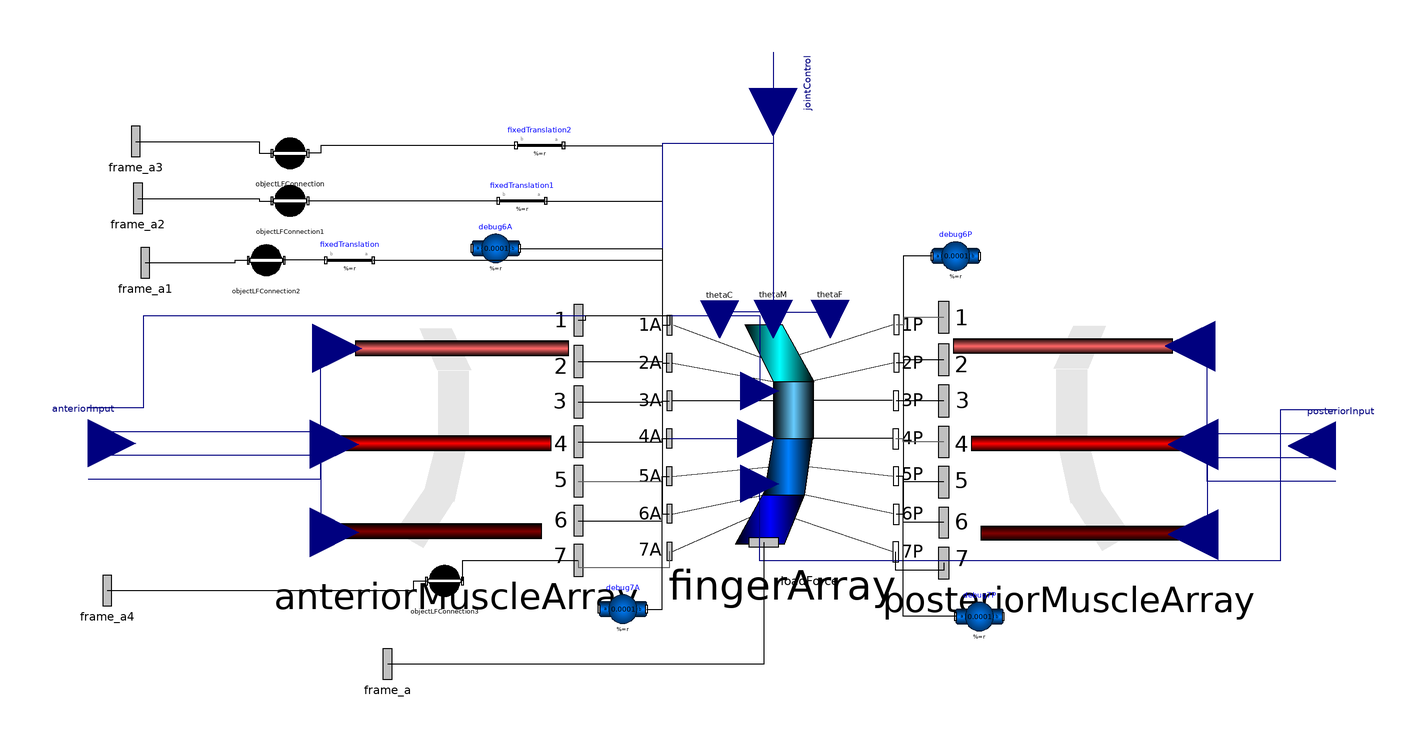

This picture is the connection diagram that the Modelica source below describes through its graphical annotations.

model FinalFingerArray
  PowerGrabStructure.Muscle.Advanced.Examples.FingerMuscleLineArray
    anteriorMuscleArray(
    maxFDistal=500,
    maxMDistal=500,
    maxCDistal=500) annotation (Placement(visible=true, transformation(
        origin={-120,15},
        extent={{-51.322,-51.322},{51.322,51.322}},
        rotation=0)));
  PowerGrabStructure.Discarded.OldComponents.FingerMultipleRevoluteArray fingerArray(
    phi_0_boneFDistal=0.1,
    phi_0_boneMDistal=0.1,
    phi_0_boneCDistal=0.1,
    fDistalClosed=fDistalClosed,
    mDistalClosed=mDistalClosed,
    cDistalRegularClosed=cDistalRegularClosed,
    cDistalSideClosed=cDistalSideClosed,
    dirTorque=false,
    phi_0_doubleJoint=0,
    diameterIboneFDistal=0.002,
    diameterIboneMDistal=0.002,
    diameterIboneCDistal=0.002,
    diameterOboneCDistal=0.002,
    diameterOboneFDistal=0.002,
    diameterOboneMDistal=0.002,
    r_IboneFDistal={fingerLength[4],0,0},
    r_OboneFDistal={fingerLength[3]/2,0,0},
    r_IboneMDistal={fingerLength[3]/2,0,0},
    r_OboneMDistal={fingerLength[2]/2,0,0},
    r_IboneCDistal={fingerLength[2]/2,0,0},
    r_OboneCDistal={fingerLength[1],0,0}) annotation (Placement(visible=true,
        transformation(
        origin={17.255,15},
        extent={{-47.745,-47.745},{47.745,47.745}},
        rotation=0)));
  PowerGrabStructure.Muscle.Advanced.Examples.FingerMuscleLineArray
    posteriorMuscleArray(
    maxFDistal=500,
    maxMDistal=500,
    maxCDistal=500) annotation (Placement(visible=true, transformation(
        origin={137.5,15},
        extent={{52.5,-52.5},{-52.5,52.5}},
        rotation=0)));
  Modelica.Mechanics.MultiBody.Parts.BodyShape debug6A(m = 0.0001, shapeType = "sphere", r = {0, 0, 0}, r_CM = {0, 0, 0}, sphereDiameter = 0.05, sphereColor = {255, 0, 255}) annotation(Placement(visible = true, transformation(origin = {-103.481, 95}, extent = {{-10, -10}, {10, 10}}, rotation = 0)));
  Modelica.Mechanics.MultiBody.Parts.BodyShape debug7A(m = 0.0001, r = {0, 0, 0}, r_CM = {0, 0, 0}, shapeType = "sphere", sphereColor = {255, 255, 0}, sphereDiameter = 0.05) annotation(Placement(visible = true, transformation(origin = {-50, -56.863}, extent = {{-10, -10}, {10, 10}}, rotation = 0)));
  Modelica.Mechanics.MultiBody.Parts.BodyShape debug6P(m = 0.0001, r = {0, 0, 0}, r_CM = {0, 0, 0}, shapeType = "sphere", sphereColor = {0, 230, 0}, sphereDiameter = 0.05) annotation(Placement(visible = true, transformation(origin = {90, 91.723}, extent = {{-10, -10}, {10, 10}}, rotation = 0)));
  Modelica.Mechanics.MultiBody.Parts.BodyShape debug7P(m = 0.0001, r = {0, 0, 0}, r_CM = {0, 0, 0}, shapeType = "sphere", sphereColor = {0, 128, 255}, sphereDiameter = 0.05) annotation(Placement(visible = true, transformation(origin = {100, -60}, extent = {{-10, -10}, {10, 10}}, rotation = 0)));
  Modelica.Mechanics.MultiBody.Interfaces.Frame_a frame_a annotation(Placement(visible = true, transformation(origin = {-149, -80}, extent = {{-16, -16}, {16, 16}}, rotation = 0), iconTransformation(origin = {-21.635, -111.85}, extent = {{-16, -16}, {16, 16}}, rotation = -90)));
  Modelica.Mechanics.MultiBody.Parts.FixedTranslation fixedTranslation(r = {-fingerLength[2] / 4, 0.15, 0}) annotation(Placement(visible = true, transformation(origin = {-165, 90}, extent = {{10, -10}, {-10, 10}}, rotation = 0)));
  Modelica.Mechanics.MultiBody.Interfaces.Frame_a frame_a1 annotation(Placement(visible = true, transformation(origin = {-251, 89}, extent = {{-16, -16}, {16, 16}}, rotation = 0), iconTransformation(origin = {-125, -91}, extent = {{-16, -16}, {16, 16}}, rotation = 0)));
  parameter Boolean fDistalClosed = true;
  parameter Boolean mDistalClosed = true;
  parameter Boolean cDistalRegularClosed = true;
  parameter Boolean cDistalSideClosed = true;
  parameter Modelica.SIunits.Length fingerLength[4] = {0.5, 0.5, 0.5, 0.5} "Length of bone from Palm, Proximal, Middle, and Distal";
  Modelica.Blocks.Interfaces.RealInput anteriorInput[4] "Anterior Activation Input in order of F, M, CReg, CSide" annotation(Placement(visible = true, transformation(origin = {-275, 12.948}, extent = {{-20, -20}, {20, 20}}, rotation = 0), iconTransformation(origin = {-18.302, 41.976}, extent = {{-20, -20}, {20, 20}}, rotation = 0)));
  Modelica.Blocks.Interfaces.RealInput posteriorInput[4] "Posterior Activation Input in order of F, M, CReg, CSide" annotation(Placement(visible = true, transformation(origin = {250, 11.866}, extent = {{20, -20}, {-20, 20}}, rotation = 0), iconTransformation(origin = {-17.374, -52.794}, extent = {{-20, -20}, {20, 20}}, rotation = 0)));
  Modelica.Blocks.Interfaces.RealInput jointControl[4] if not (not fDistalClosed and not mDistalClosed and not cDistalRegularClosed and not cDistalSideClosed) "Joint control signal in order of F, M, CReg, CSide" annotation(Placement(visible = true, transformation(origin = {13.183, 162.518}, extent = {{-20, -20}, {20, 20}}, rotation = -90), iconTransformation(origin = {-15.106, -5}, extent = {{-20, -20}, {20, 20}}, rotation = 0)));
  Modelica.Mechanics.MultiBody.Interfaces.Frame_a frame_a2 annotation(Placement(visible = true, transformation(origin = {-254, 116}, extent = {{-16, -16}, {16, 16}}, rotation = 0), iconTransformation(origin = {-125, 0}, extent = {{-16, -16}, {16, 16}}, rotation = 0)));
  Modelica.Mechanics.MultiBody.Parts.FixedTranslation fixedTranslation1(r = {-fingerLength[3] / 4, 0.15, 0}) annotation(Placement(visible = true, transformation(origin = {-92.404, 115}, extent = {{10, -10}, {-10, 10}}, rotation = 0)));
  Modelica.Mechanics.MultiBody.Parts.FixedTranslation fixedTranslation2(r = {-fingerLength[4] / 2, 0.15, 0}) annotation(Placement(visible = true, transformation(origin = {-85, 138.311}, extent = {{10, -10}, {-10, 10}}, rotation = 0)));
  Modelica.Mechanics.MultiBody.Interfaces.Frame_a frame_a3 annotation(Placement(visible = true, transformation(origin = {-255, 140}, extent = {{-16, -16}, {16, 16}}, rotation = 0), iconTransformation(origin = {-123.407, 91}, extent = {{-16, -16}, {16, 16}}, rotation = 0)));
  ObjectPrismConnection objectLFConnection(
    threshold=threshold,
    k=k,
    dampingCoefficient=dampingCoefficient,
    boneLength=1) annotation (Placement(visible=true, transformation(
        origin={-190,135},
        extent={{-10,-10},{10,10}},
        rotation=0)));
  ObjectPrismConnection objectLFConnection1(
    k=k,
    dampingCoefficient=dampingCoefficient,
    threshold=threshold,
    boneLength=1) annotation (Placement(visible=true, transformation(
        origin={-190,115},
        extent={{-10,-10},{10,10}},
        rotation=0)));
  ObjectPrismConnection objectLFConnection2(
    k=k,
    dampingCoefficient=dampingCoefficient,
    threshold=threshold,
    boneLength=1) annotation (Placement(visible=true, transformation(
        origin={-200,90},
        extent={{-10,-10},{10,10}},
        rotation=0)));
  parameter Modelica.SIunits.Distance threshold = 0.75 "radius of contact sphere";
  parameter Modelica.SIunits.TranslationalSpringConstant k = 5000 "Stiffness of contact spring";
  parameter Modelica.SIunits.TranslationalDampingConstant dampingCoefficient(final min = 0) = 5000 "Damping constant";
  ObjectPrismConnection objectLFConnection3(
    boneLength=1,
    dampingCoefficient=dampingCoefficient,
    k=k,
    threshold=threshold) annotation (Placement(visible=true, transformation(
        origin={-125,-45},
        extent={{-10,-10},{10,10}},
        rotation=0)));
  Modelica.Mechanics.MultiBody.Interfaces.Frame_a frame_a4 annotation(Placement(visible = true, transformation(origin = {-267, -49}, extent = {{-16, -16}, {16, 16}}, rotation = 0), iconTransformation(origin = {-78.444, -125}, extent = {{-16, -16}, {16, 16}}, rotation = 0)));
equation
  connect(objectLFConnection3.frame_b, anteriorMuscleArray.frame_7) annotation(Line(visible = true, origin = {-101.193, -39.215}, points={{
          -16.2582,-5.785},{-16.2582,2.893},{32.515,2.893}}));
  connect(frame_a4, objectLFConnection3.frame_a) annotation(Line(visible = true, origin = {-168.899, -47}, points={{-98.101,
          -2},{30.899,-2},{30.899,2},{36.3033,2}}));
  connect(fixedTranslation.frame_a, fingerArray.frame_5A) annotation(Line(visible = true, origin = {-63.125, 44.547}, points={{-91.875,
          45.453},{29.615,45.453},{29.615,-45.4525},{32.6445,-45.4525}}));
  connect(fixedTranslation1.frame_a, fingerArray.frame_3A) annotation(Line(visible = true, origin = {-44.955, 72.911}, points={{-37.449,
          42.089},{11.445,42.089},{11.445,-42.0899},{14.5589,-42.0899}}));
  connect(fixedTranslation2.frame_a, fingerArray.frame_1A) annotation(Line(visible = true, origin = {-43.099, 100.47}, points={{-31.901,
          37.841},{9.588,37.841},{9.588,-37.8408},{12.7248,-37.8408}}));
  connect(fixedTranslation.frame_b, objectLFConnection2.frame_b) annotation(Line(visible = true, origin = {-183.726, 90}, points={{8.726,0},
          {-8.7252,0}}));
  connect(fixedTranslation1.frame_b, objectLFConnection1.frame_b) annotation(Line(visible = true, origin = {-142.428, 115}, points={{40.024,
          0},{-40.0232,0}}));
  connect(fixedTranslation2.frame_b, objectLFConnection.frame_b) annotation(Line(visible = true, origin = {-157.863, 136.656}, points={{62.863,
          1.655},{-19.137,1.655},{-19.137,-1.656},{-24.5882,-1.656}}));
  connect(frame_a1, objectLFConnection2.frame_a) annotation(Line(visible = true, origin = {-221.149, 89.5}, points={{-29.851,
          -0.5},{8.149,-0.5},{8.149,0.5},{13.5533,0.5}}));
  connect(frame_a2, objectLFConnection1.frame_a) annotation(Line(visible = true, origin = {-214.399, 115.5}, points={{-39.601,
          0.5},{11.399,0.5},{11.399,-0.5},{16.8033,-0.5}}));
  connect(frame_a3, objectLFConnection.frame_a) annotation(Line(visible = true, origin = {-214.649, 137.5}, points={{-40.351,
          2.5},{11.649,2.5},{11.649,-2.5},{17.0533,-2.5}}));
  connect(jointControl[4], fingerArray.sideTheta) annotation(Line(visible = true, origin = {-6.857, 94.131}, points={{20.04,
          53.387},{20.04,44.937},{-26.654,44.937},{-26.654,-79.131},{13.2301,
          -79.131}},                                                                                                                                                                                                 color = {0, 0, 127}));
  connect(jointControl[3], fingerArray.thetaCDistal) annotation(Line(visible = true, origin = {1.92, 90.976}, points={{11.263,
          66.542},{11.263,-22.847},{-11.2629,-22.847},{-11.2629,-25.8469}},                                                                                                                           color = {0, 0, 127}));
  connect(jointControl[2], fingerArray.thetaMDistal) annotation(Line(visible = true, origin = {13.23, 91.119}, points={{-0.047,
          76.399},{-0.047,-22.8},{0.04625,-22.8},{0.04625,-25.7994}},                                                                                                                        color = {0, 0, 127}));
  connect(jointControl[1], fingerArray.thetaFDistal) annotation(Line(visible = true, origin = {25.166, 91.074}, points={{-11.983,
          86.444},{-11.983,-22.814},{11.9827,-22.814},{11.9827,-25.814}},                                                                                                                               color = {0, 0, 127}));
  connect(posteriorInput[4], fingerArray.sidePosterior) annotation(Line(visible = true, origin = {143.669, -10.727}, points={{106.331,
          37.593},{82.881,37.593},{82.881,-25.913},{-136.046,-25.913},{
          -136.046,6.63934}},                                                                                                                                                                                                   color = {0, 0, 127}));
  connect(anteriorInput[4], fingerArray.sideAnterior) annotation(Line(visible = true, origin = {-152.61, 38.814}, points={{-122.39,
          -10.866},{-98.94,-10.866},{-98.94,27.826},{160.135,27.826},{160.135,
          -3.92025}},                                                                                                                                                                                                      color = {0, 0, 127}));
  connect(anteriorMuscleArray.frame_4, fingerArray.frame_4A) annotation(Line(visible = true, origin = {-41.548, 14.261}, points={{-27.13,
          -0.736507},{8.037,-0.736507},{8.037,0.736613},{11.0556,0.736613}}));
  connect(posteriorInput[3], posteriorMuscleArray.perCDistal) annotation(Line(visible = true, origin = {207.879, -6.825}, points={{42.121,
          23.691},{-12.121,23.691},{-12.121,-18.6903},{-17.879,-18.6903}},                                                                                                                                        color = {0, 0, 127}));
  connect(posteriorInput[1], posteriorMuscleArray.perFDistal) annotation(Line(visible = true, origin = {207.57, 32.836}, points={{42.43,
          -35.97},{-11.812,-35.97},{-11.812,20.9694},{-18.8074,20.9694}},                                                                                                                                   color = {0, 0, 127}));
  connect(posteriorInput[2], posteriorMuscleArray.perMDistal) annotation(Line(visible = true, origin = {207.879, 12.183}, points={{42.121,
          -5.317},{-12.121,-5.317},{-12.121,0.31695},{-17.879,0.31695}},                                                                                                                                      color = {0, 0, 127}));
  connect(anteriorInput[3], anteriorMuscleArray.perCDistal) annotation(Line(visible = true, origin = {-200.089, -5.829}, points={{-74.911,
          23.777},{23.072,23.777},{23.072,-18.7772},{28.767,-18.7772}},                                                                                                                                        color = {0, 0, 127}));
  connect(anteriorInput[2], anteriorMuscleArray.perMDistal) annotation(Line(visible = true, origin = {-200.089, 12.752}, points={{-74.911,
          -4.804},{23.072,-4.804},{23.072,-0.195954},{28.767,-0.195954}},                                                                                                                                  color = {0, 0, 127}));
  connect(anteriorInput[1], anteriorMuscleArray.perFDistal) annotation(Line(visible = true, origin = {-199.787, 32.941}, points={{-75.213,
          -34.993},{22.769,-34.993},{22.769,19.9937},{29.6747,19.9937}},                                                                                                                                                  color = {0, 0, 127}));
  connect(fingerArray.frame_a, frame_a) annotation(Line(visible = true, origin = {-43.468, -62.922}, points={{52.7655,
          34.1557},{52.7655,-17.078},{-105.532,-17.078}}));
  connect(posteriorMuscleArray.frame_7, fingerArray.frame_7P) annotation(Line(visible = true, origin = {74.917, -37.811}, points={{10.083,
          0.311},{10.083,-2.689},{-10.0833,-2.689},{-10.0833,5.066}}));
  connect(posteriorMuscleArray.frame_6, fingerArray.frame_6P) annotation(Line(visible = true, origin = {71.5, -18.709}, points={{13.5,
          -1.73113},{-3.5,-1.73113},{-3.5,1.73179},{-6.5,1.73179}}));
  connect(posteriorMuscleArray.frame_5, fingerArray.frame_5P) annotation(Line(visible = true, origin = {71.48699999999999, -2.194}, points={{13.513,
          -1.22772},{-3.487,-1.22772},{-3.487,1.22688},{-6.53912,1.22688}}));
  connect(anteriorMuscleArray.frame_7, fingerArray.frame_7A) annotation(Line(visible = true, origin = {-49.499, -36.885}, points={{-19.179,
          0.563},{-19.179,-2.437},{19.1781,-2.437},{19.1781,4.3091}},                                                                                                                                                    color = {95, 95, 95}));
  connect(anteriorMuscleArray.frame_6, fingerArray.frame_6A) annotation(Line(visible = true, origin = {-41.52, -18.183}, points={{-27.158,
          -1.46192},{8.009,-1.46192},{8.009,1.46242},{11.1394,1.46242}}));
  connect(anteriorMuscleArray.frame_5, fingerArray.frame_5A) annotation(Line(visible = true, origin = {-41.545, -1.957}, points={{-27.133,
          -1.05138},{8.034,-1.05138},{8.034,1.05155},{11.0645,1.05155}},                                                                                                                                                         color = {95, 95, 95}));
  connect(debug7A.frame_b, fingerArray.frame_5A) annotation(Line(visible = true, origin = {-34.375, -28.884}, points={{-5.625,
          -27.979},{0.865,-27.979},{0.865,27.9785},{3.89455,27.9785}}));
  connect(debug7P.frame_a, fingerArray.frame_5P) annotation(Line(visible = true, origin = {72.73699999999999, -30.484}, points={{17.263,
          -29.516},{-4.737,-29.516},{-4.737,29.5169},{-7.78912,29.5169}}));
  connect(debug6P.frame_a, fingerArray.frame_6P) annotation(Line(visible = true, origin = {70.25, 37.373}, points={{9.75,
          54.35},{-2.25,54.35},{-2.25,-54.3502},{-5.25,-54.3502}}));
  connect(debug6A.frame_b, fingerArray.frame_6A) annotation(Line(visible = true, origin = {-47.721, 39.14}, points={{-45.76,
          55.86},{14.21,55.86},{14.21,-55.8606},{17.3404,-55.8606}}));
  connect(posteriorMuscleArray.frame_4, fingerArray.frame_4P) annotation(Line(visible = true, origin = {71.44, 14.126}, points={{13.56,
          -0.635375},{-3.44,-0.635375},{-3.44,0.635673},{-6.67833,0.635673}},                                                                                                                         color = {95, 95, 95}));
  connect(posteriorMuscleArray.frame_3, fingerArray.frame_3P) annotation(Line(visible = true, origin = {71.482, 30.796}, points={{13.518,
          -0.046},{-3.482,-0.046},{-3.482,0.0469846},{-6.55402,0.0469846}}));
  connect(posteriorMuscleArray.frame_2, fingerArray.frame_2P) annotation(Line(visible = true, origin = {71.56699999999999, 47.453}, points={{13.433,
          0.622},{-3.478,0.622},{-3.478,-0.623},{-6.47827,-0.623}}));
  connect(posteriorMuscleArray.frame_1, fingerArray.frame_1P) annotation(Line(visible = true, origin = {71.56100000000001, 64.376}, points={{13.439,
          1.549},{-3.48,1.549},{-3.48,-1.54944},{-6.47944,-1.54944}},                                                                                                                                             color = {95, 95, 95}));
  connect(anteriorMuscleArray.frame_3, fingerArray.frame_3A) annotation(Line(visible = true, origin = {-41.524, 30.609}, points={{-27.154,
          -0.2124},{8.013,-0.2124},{8.013,0.212101},{11.1279,0.212101}}));
  connect(anteriorMuscleArray.frame_2, fingerArray.frame_2A) annotation(Line(visible = true, origin = {-41.547, 47.081}, points={{-27.131,
          0.25186},{8.037,0.25186},{8.037,-0.251},{11.057,-0.251}}));
  connect(anteriorMuscleArray.frame_1, fingerArray.frame_1A) annotation(Line(visible = true, origin = {-52.156, 65.095}, points={{-16.522,
          -0.31266},{-13.522,-0.31266},{-13.522,1.545},{21.7818,1.545},{
          21.7818,-2.46578}}));
  annotation(Icon(coordinateSystem(extent = {{-125, -125}, {125, 125}}, preserveAspectRatio = true, initialScale = 0.1, grid = {25, 25}), graphics={  Polygon(visible = true, origin = {-11.122, -85.083}, fillColor = {0, 0, 255},
            fillPattern =                                                                                                                                                                                                        FillPattern.VerticalCylinder, points = {{-38.878, -26.42}, {13.483, -26.42}, {34.272, 25.083}, {-8.878, 27.757}}), Polygon(visible = true, origin = {11.791, -38.344}, fillColor = {0, 128, 255},
            fillPattern =                                                                                                                                                                                                        FillPattern.VerticalCylinder, points = {{-31.791, -21.656}, {11.359, -21.656}, {20.178, 38.344}, {-21.791, 38.344}}), Polygon(visible = true, origin = {11.3, 30}, fillColor = {102, 204, 255},
            fillPattern =                                                                                                                                                                                                        FillPattern.VerticalCylinder, points = {{-21.3, -30}, {21.3, -30}, {21.3, 30}, {-21.3, 30}}), Polygon(visible = true, origin = {-4.193, 90}, fillColor = {0, 255, 255},
            fillPattern =                                                                                                                                                                                                        FillPattern.VerticalCylinder, points = {{-5.807, -30}, {37.422, -30}, {4.193, 30}, {-35.807, 30}})}), experiment(StopTime = 60.0), Diagram(coordinateSystem(extent = {{-148.5, -105}, {148.5, 105}}, preserveAspectRatio = true, initialScale = 0.1, grid = {5, 5})));
end FinalFingerArray;